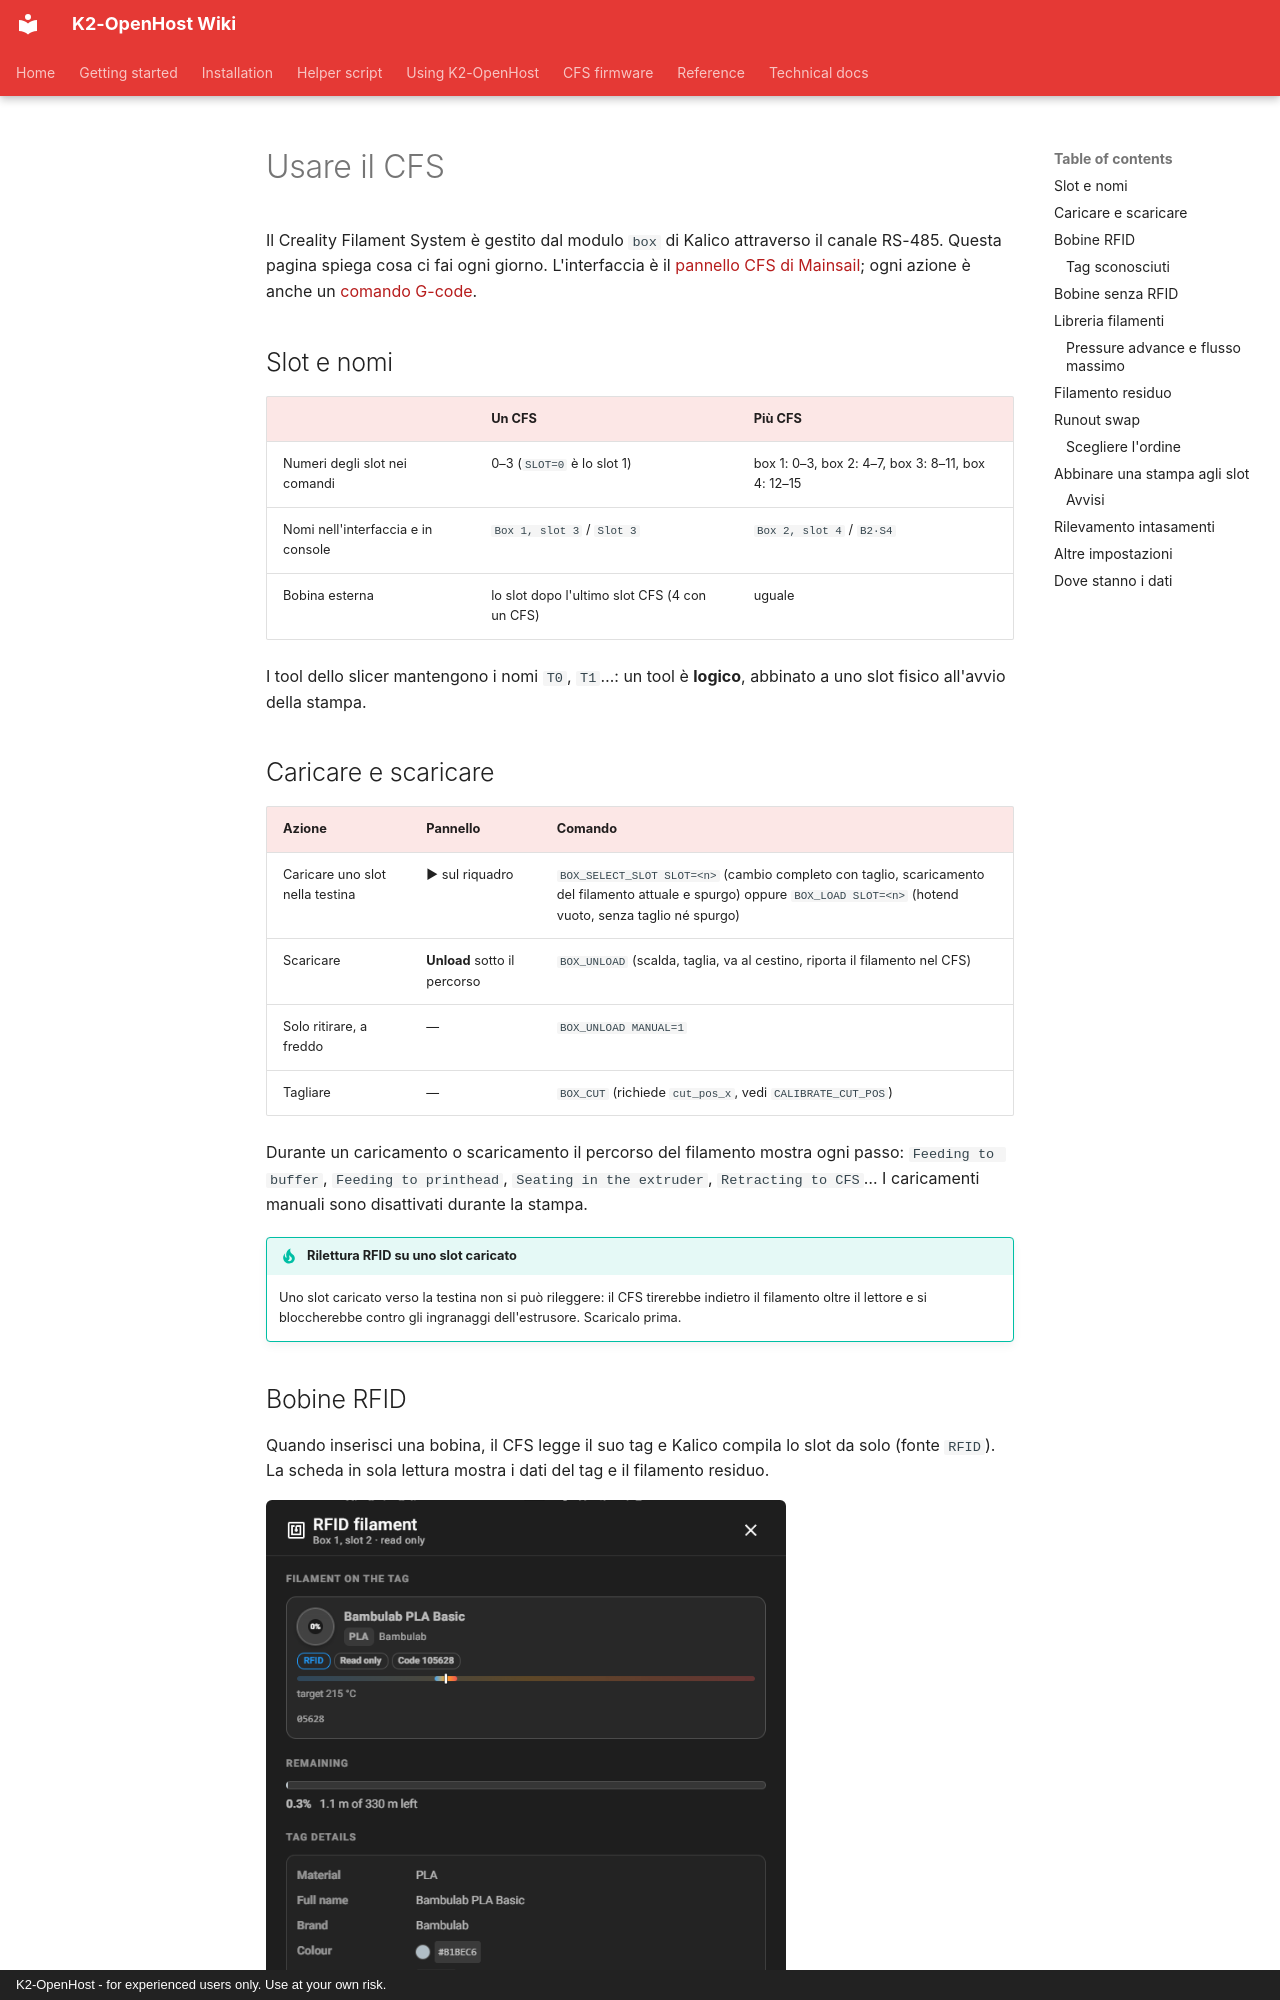

repository: MzTechnology97/K2-OpenHost · page: it/usage/cfs/index.html · generator: mkdocs · copyright: K2-OpenHost - for experienced users only. Use at your own risk.

# Usare il CFS

Il Creality Filament System è gestito dal modulo `box` di Kalico attraverso il canale RS-485. Questa pagina spiega cosa ci fai ogni giorno. L'interfaccia è il [pannello CFS di Mainsail](mainsail.md#cfs-panel); ogni azione è anche un [comando G-code](../GCODE_COMMANDS.md).

## Slot e nomi

| | Un CFS | Più CFS |
| --- | --- | --- |
| Numeri degli slot nei comandi | 0–3 (`SLOT=0` è lo slot 1) | box 1: 0–3, box 2: 4–7, box 3: 8–11, box 4: 12–15 |
| Nomi nell'interfaccia e in console | `Box 1, slot 3` / `Slot 3` | `Box 2, slot 4` / `B2·S4` |
| Bobina esterna | lo slot dopo l'ultimo slot CFS (4 con un CFS) | uguale |

I tool dello slicer mantengono i nomi `T0`, `T1`…: un tool è **logico**, abbinato a uno slot fisico all'avvio della stampa.

## Caricare e scaricare

| Azione | Pannello | Comando |
| --- | --- | --- |
| Caricare uno slot nella testina | ▶ sul riquadro | `BOX_SELECT_SLOT SLOT=<n>` (cambio completo con taglio, scaricamento del filamento attuale e spurgo) oppure `BOX_LOAD SLOT=<n>` (hotend vuoto, senza taglio né spurgo) |
| Scaricare | **Unload** sotto il percorso | `BOX_UNLOAD` (scalda, taglia, va al cestino, riporta il filamento nel CFS) |
| Solo ritirare, a freddo | — | `BOX_UNLOAD MANUAL=1` |
| Tagliare | — | `BOX_CUT` (richiede `cut_pos_x`, vedi `CALIBRATE_CUT_POS`) |

Durante un caricamento o scaricamento il percorso del filamento mostra ogni passo: `Feeding to buffer`, `Feeding to printhead`, `Seating in the extruder`, `Retracting to CFS`… I caricamenti manuali sono disattivati durante la stampa.

!!! tip "Rilettura RFID su uno slot caricato"
    Uno slot caricato verso la testina non si può rileggere: il CFS tirerebbe indietro il filamento oltre il lettore e si bloccherebbe contro gli ingranaggi dell'estrusore. Scaricalo prima.
